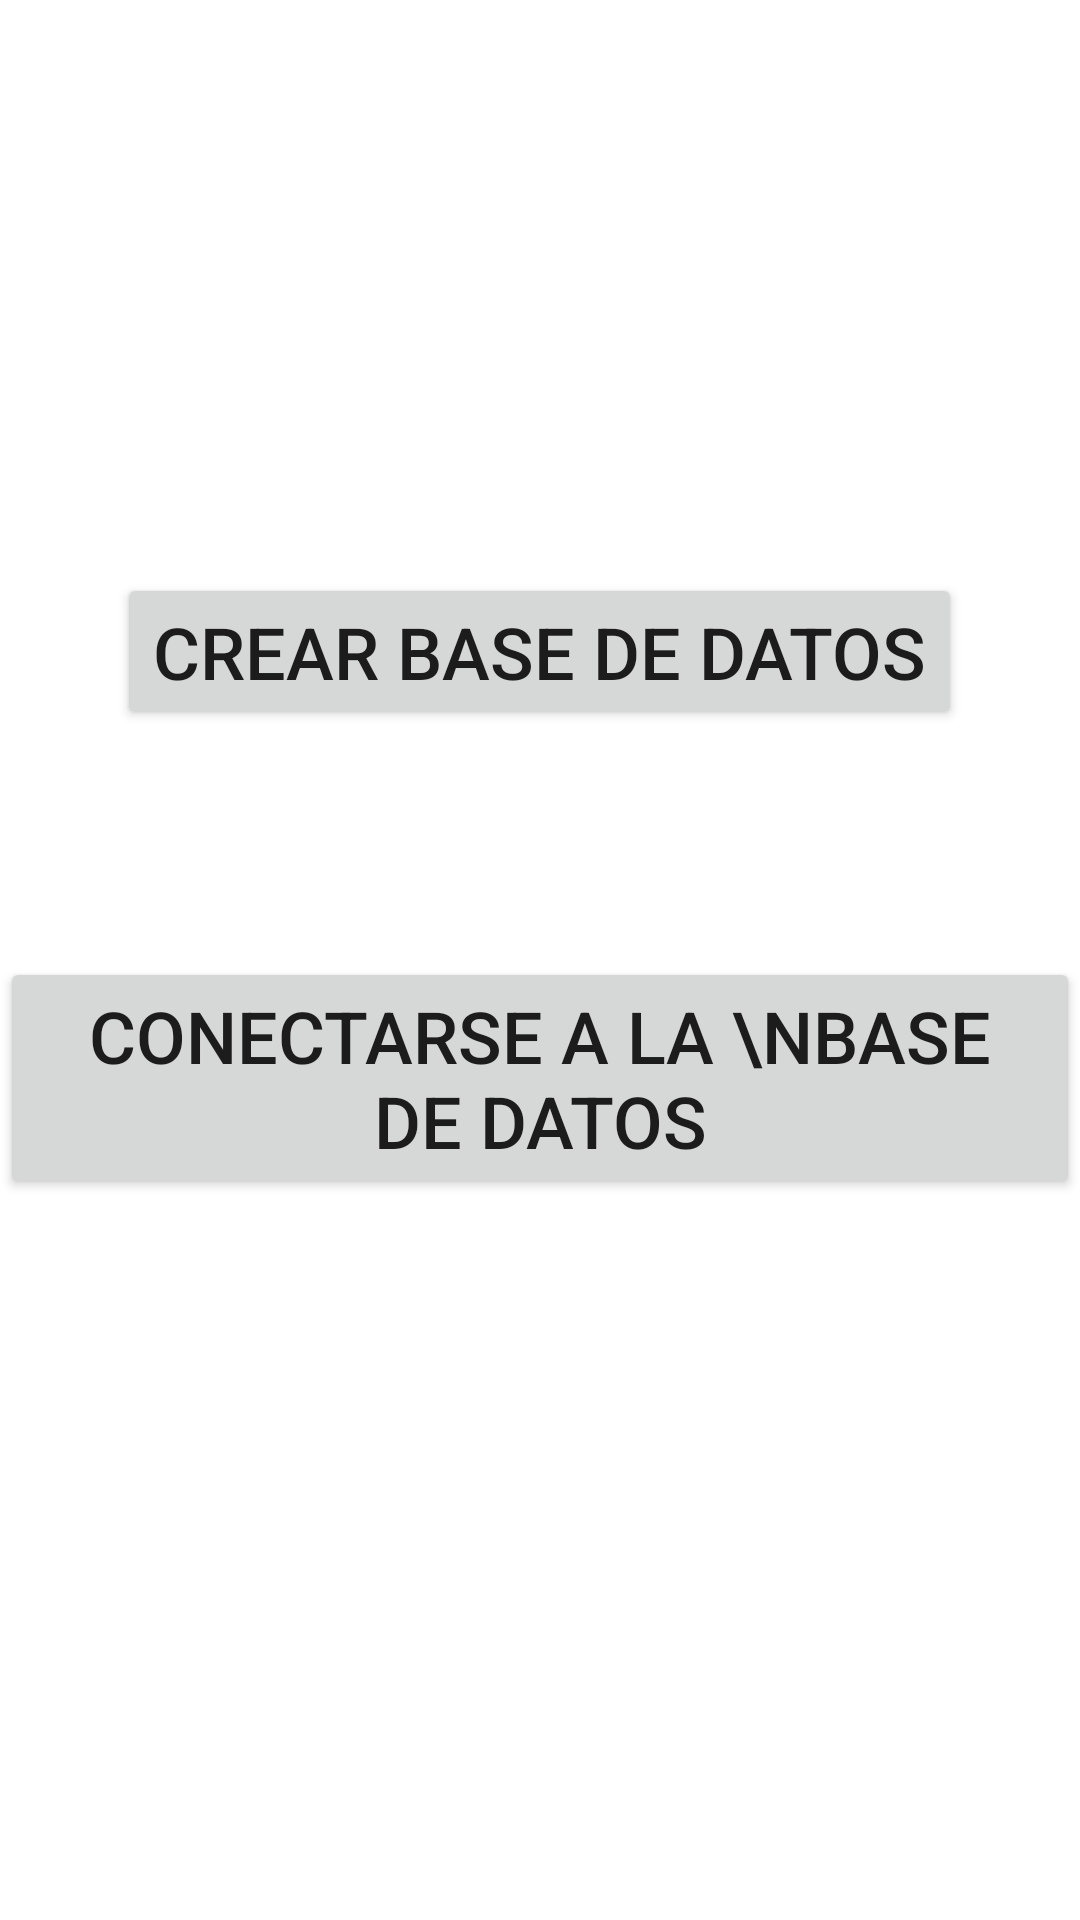

Produce the Android XML layout that renders to this screen, including the resource entries it uses.
<!-- AndroidManifest.xml: application theme Theme.NE_Aplicacion_Movil -->
<!-- res/layout/activity_main.xml -->
<?xml version="1.0" encoding="utf-8"?>
<androidx.constraintlayout.widget.ConstraintLayout xmlns:android="http://schemas.android.com/apk/res/android"
    xmlns:app="http://schemas.android.com/apk/res-auto"
    xmlns:tools="http://schemas.android.com/tools"
    android:layout_width="match_parent"
    android:layout_height="match_parent"
    tools:context=".MainActivity">

    <Button
        android:id="@+id/button_createBD"
        android:layout_width="wrap_content"
        android:layout_height="wrap_content"
        android:text="Crear Base de Datos"
        android:textSize="24sp"
        app:layout_constraintBottom_toBottomOf="parent"
        app:layout_constraintEnd_toEndOf="parent"
        app:layout_constraintHorizontal_bias="0.498"
        app:layout_constraintStart_toStartOf="parent"
        app:layout_constraintTop_toTopOf="parent"
        app:layout_constraintVertical_bias="0.325" />

    <Button
        android:id="@+id/button_connectBD"
        android:layout_width="wrap_content"
        android:layout_height="wrap_content"
        android:text="Conectarse a la \nBase de Datos"
        android:textSize="24sp"
        app:layout_constraintBottom_toBottomOf="parent"
        app:layout_constraintEnd_toEndOf="parent"
        app:layout_constraintHorizontal_bias="0.498"
        app:layout_constraintStart_toStartOf="parent"
        app:layout_constraintTop_toBottomOf="@+id/button_createBD"
        app:layout_constraintVertical_bias="0.239" />
</androidx.constraintlayout.widget.ConstraintLayout>
<!-- resources referenced by this layout -->
<resources>
  <style name="Theme.NE_Aplicacion_Movil" parent="Theme.MaterialComponents.DayNight.DarkActionBar">
          
          <item name="colorPrimary">@color/purple_500</item>
          <item name="colorPrimaryVariant">@color/purple_700</item>
          <item name="colorOnPrimary">@color/white</item>
          
          <item name="colorSecondary">@color/teal_200</item>
          <item name="colorSecondaryVariant">@color/teal_700</item>
          <item name="colorOnSecondary">@color/black</item>
          
          <item name="android:statusBarColor">?attr/colorPrimaryVariant</item>
          
      </style>
  <!-- not gathered from this repository: default colours our renderer supplied (Android Studio template values) -->
  <color name="purple_500">#FF6200EE</color>
  <color name="purple_700">#FF3700B3</color>
  <color name="teal_200">#FF03DAC5</color>
  <color name="teal_700">#FF018786</color>
  <color name="black">#FF000000</color>
  <color name="white">#FFFFFFFF</color>
</resources>
